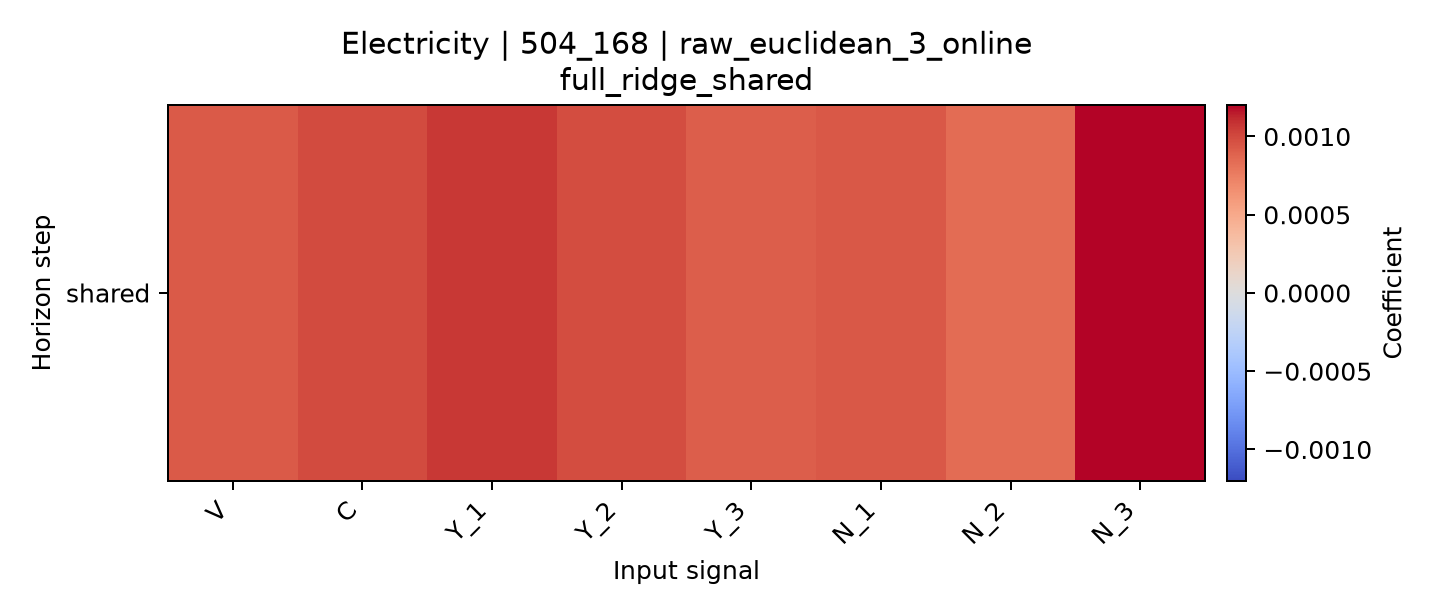

Values plotted in this chart, from the file beside it:
horizon, V, C, Y_1, Y_2, Y_3, N_1, N_2, N_3
shared, 0.000924, 0.0009921, 0.001062, 0.000983, 0.0009082, 0.0009291, 0.0008353, 0.001201
